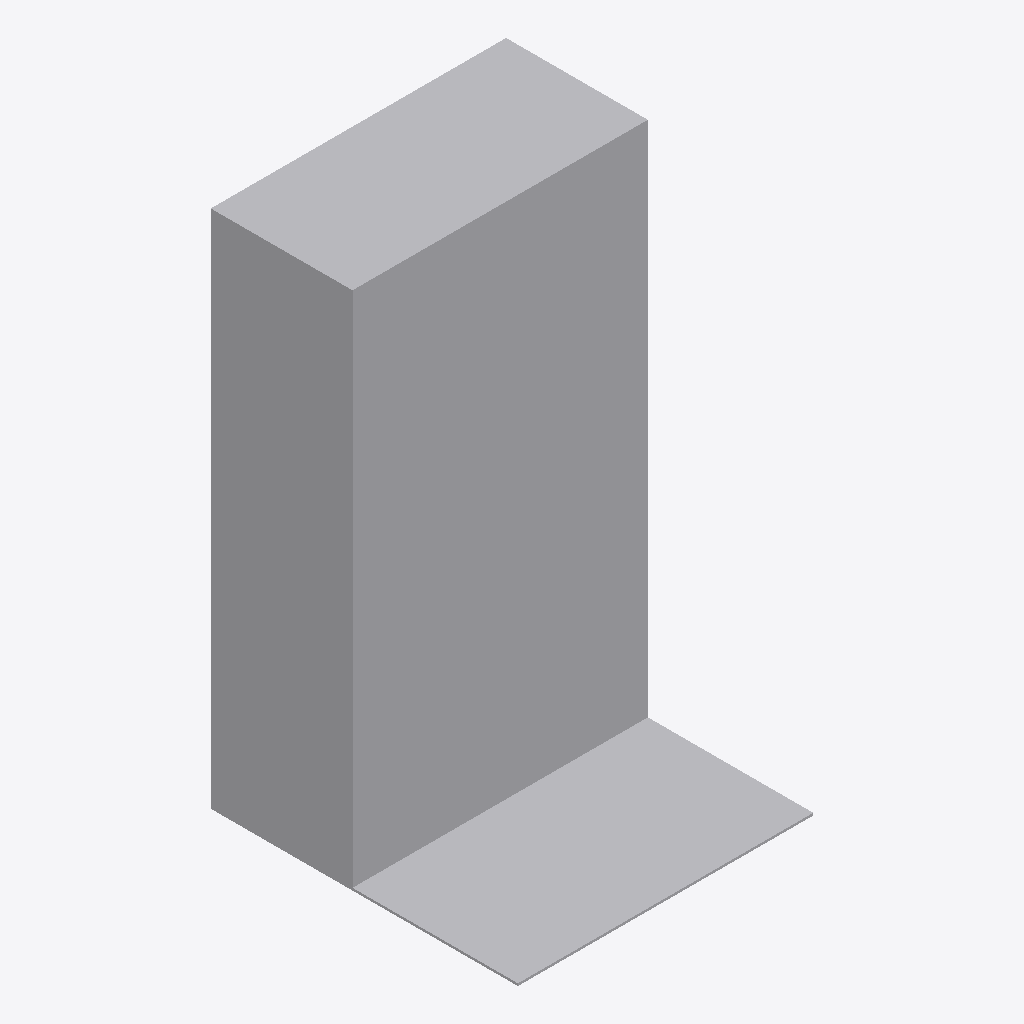
Isometric view of an IFC building model (IFC-SPF (STEP), schema IFC2X3, length unit millimetre), seen from the south-west, elements coloured by IFC class: 1 other element (light grey).
Extent 1.2 m × 1.3 m × 2.2 m (x, y, z). Storeys (1): Level 0 at 0.00 m. Elements (1): 1 IfcBuildingElementProxy.

HEADER;
FILE_DESCRIPTION(('IFC2X_PLATFORM'),'2;1');
FILE_NAME('Project Number','2012-07-10T00:07:33',(''),(''),'Autodesk Revit Architecture 2012 - 1.0','20110309_2315(x64)','');
FILE_SCHEMA(('IFC2X3'));
ENDSEC;
DATA;
#32=IFCPROJECT('3W3bnwIYL3FwN9hElxjWfx',#31,'Project Number',$,$,'','Project Status',(#27),#23);
#177=IFCSITE('3W3bnwIYL3FwN9hElxjWfv',#31,'Default',$,'',#176,$,$,.ELEMENT.,(51,30,0),(0,-7,-34),-0.0,$,$);
#34=IFCBUILDING('3W3bnwIYL3FwN9hElxjWfw',#31,$,$,$,#25,$,$,.ELEMENT.,$,$,#33);
#37=IFCBUILDINGSTOREY('3W3bnwIYL3FwN9hEi4IVIy',#31,'Level 0',$,$,#36,$,$,.ELEMENT.,0.0);
#138=IFCBUILDINGELEMENTPROXY('35v_4qSLX8QOntLaMYWLA4',#31,'Control Panel:Control Panel:Control Panel:197572',$,'Control Panel',#137,#134,'197572',.ELEMENT.);
ENDSEC;
